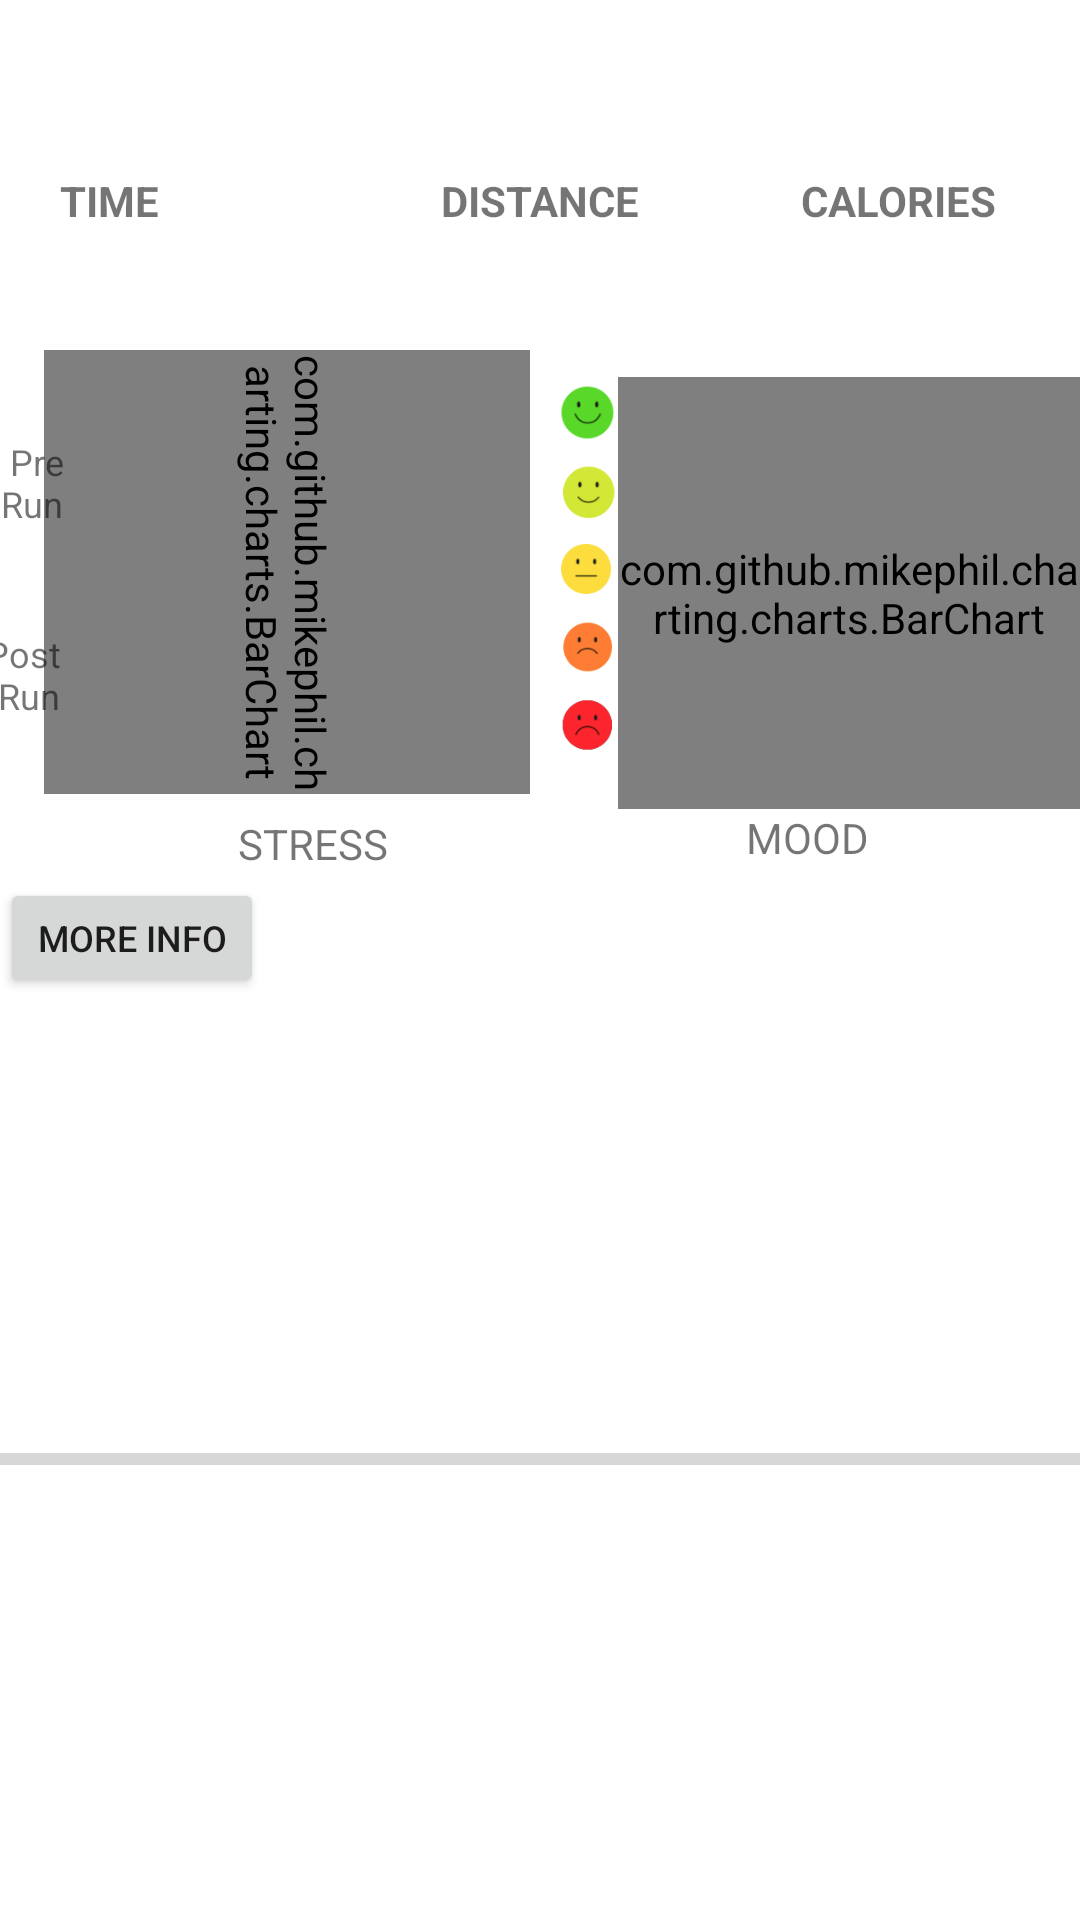

Android layout source for this screen:
<!-- AndroidManifest.xml: application theme Theme.RunnersHigh -->
<!-- res/layout/eachrun.xml -->
<?xml version="1.0" encoding="utf-8"?>
<androidx.constraintlayout.widget.ConstraintLayout xmlns:android="http://schemas.android.com/apk/res/android"
    xmlns:app="http://schemas.android.com/apk/res-auto"
    xmlns:tools="http://schemas.android.com/tools"
    android:id="@+id/Container"
    android:layout_width="match_parent"
    android:layout_height="wrap_content">

    <com.github.mikephil.charting.charts.BarChart
        android:id="@+id/mystressgraph"
        android:layout_width="148dp"
        android:layout_height="162dp"
        android:layout_marginTop="4dp"
        android:rotation="90"
        app:layout_constraintEnd_toStartOf="@+id/imageView12"
        app:layout_constraintHorizontal_bias="0.588"
        app:layout_constraintStart_toStartOf="parent"
        app:layout_constraintTop_toBottomOf="@+id/tvTimeRV" />

    <ImageView
        android:id="@+id/imageView14"
        android:layout_width="21dp"
        android:layout_height="24dp"
        android:layout_marginTop="2dp"
        app:layout_constraintEnd_toStartOf="@+id/thebargraph"
        app:layout_constraintTop_toBottomOf="@+id/imageView11"
        app:srcCompat="@drawable/smalllightgreencropped" />

    <ImageView
        android:id="@+id/imageView13"
        android:layout_width="21dp"
        android:layout_height="24dp"
        android:layout_marginTop="2dp"
        app:layout_constraintEnd_toStartOf="@+id/thebargraph"
        app:layout_constraintTop_toBottomOf="@+id/imageView10"
        app:srcCompat="@drawable/angriestcropped" />

    <ImageView
        android:id="@+id/imageView12"
        android:layout_width="21dp"
        android:layout_height="24dp"
        android:layout_marginTop="2dp"
        app:layout_constraintEnd_toStartOf="@+id/thebargraph"
        app:layout_constraintTop_toBottomOf="@+id/imageView14"
        app:srcCompat="@drawable/mediumfacecropped" />

    <ImageView
        android:id="@+id/imageView11"
        android:layout_width="21dp"
        android:layout_height="24dp"
        app:layout_constraintEnd_toStartOf="@+id/thebargraph"
        app:layout_constraintTop_toTopOf="@+id/thebargraph"
        app:srcCompat="@drawable/happiestcropped" />

    <ImageView
        android:id="@+id/imageView10"
        android:layout_width="21dp"
        android:layout_height="24dp"
        android:layout_marginTop="2dp"
        app:layout_constraintEnd_toStartOf="@+id/thebargraph"
        app:layout_constraintTop_toBottomOf="@+id/imageView12"
        app:srcCompat="@drawable/smallorangecropped" />


    <TextView
        android:id="@+id/tvDate"
        android:layout_width="wrap_content"
        android:layout_height="wrap_content"
        android:layout_marginStart="8dp"
        android:textSize="28sp"
        android:textStyle="bold"
        app:layout_constraintStart_toStartOf="parent"
        app:layout_constraintTop_toTopOf="parent"
        tools:text="RUN DATE" />

    <com.github.mikephil.charting.charts.BarChart
        android:id="@+id/thebargraph"
        android:layout_width="154dp"
        android:layout_height="144dp"
        android:layout_marginTop="20dp"
        app:layout_constraintEnd_toEndOf="parent"
        app:layout_constraintTop_toBottomOf="@+id/tvCaloriesRV" />

    <Button
        android:id="@+id/infobutton"
        android:layout_width="wrap_content"
        android:layout_height="40dp"
        android:text="@string/btn_more_info"
        android:textSize="12sp"
        app:layout_constraintStart_toStartOf="parent"
        app:layout_constraintTop_toBottomOf="@+id/textView8" />

    <ProgressBar
        android:id="@+id/progressBar"
        style="?android:attr/progressBarStyleHorizontal"
        android:layout_width="0dp"
        android:layout_height="wrap_content"
        app:layout_constraintBottom_toBottomOf="parent"
        app:layout_constraintEnd_toEndOf="parent"
        app:layout_constraintStart_toStartOf="parent"
        app:layout_constraintTop_toBottomOf="@+id/infobutton" />

    <TextView
        android:id="@+id/tvTimeRV"
        android:layout_width="wrap_content"
        android:layout_height="wrap_content"
        android:textSize="22sp"
        app:layout_constraintStart_toStartOf="@+id/tvTimeTitleRV"
        app:layout_constraintTop_toBottomOf="@+id/tvTimeTitleRV"
        tools:text="TIME" />

    <TextView
        android:id="@+id/tvDistanceRV"
        android:layout_width="wrap_content"
        android:layout_height="wrap_content"
        android:textSize="22sp"
        app:layout_constraintEnd_toEndOf="parent"
        app:layout_constraintStart_toStartOf="parent"
        app:layout_constraintTop_toBottomOf="@+id/tvDistanceTitleRV"
        tools:text="DISTANCE" />

    <TextView
        android:id="@+id/tvTimeTitleRV"
        android:layout_width="wrap_content"
        android:layout_height="wrap_content"
        android:layout_marginStart="20sp"
        android:layout_marginTop="20dp"
        android:text="@string/time_label"
        android:textStyle="bold"
        app:layout_constraintStart_toStartOf="parent"
        app:layout_constraintTop_toBottomOf="@+id/tvDate" />

    <TextView
        android:id="@+id/tvDistanceTitleRV"
        android:layout_width="wrap_content"
        android:layout_height="wrap_content"
        android:layout_marginTop="20dp"
        android:text="@string/distance_label"
        android:textStyle="bold"
        app:layout_constraintEnd_toEndOf="parent"
        app:layout_constraintStart_toStartOf="parent"
        app:layout_constraintTop_toBottomOf="@+id/tvDate" />

    <TextView
        android:id="@+id/tvCaloriesTitleRV"
        android:layout_width="wrap_content"
        android:layout_height="wrap_content"
        android:layout_marginEnd="28dp"
        android:text="@string/calories_label"
        android:textStyle="bold"
        app:layout_constraintEnd_toEndOf="parent"
        app:layout_constraintTop_toTopOf="@+id/tvDistanceTitleRV" />

    <TextView
        android:id="@+id/tvCaloriesRV"
        android:layout_width="wrap_content"
        android:layout_height="wrap_content"
        android:textSize="22sp"
        app:layout_constraintEnd_toEndOf="@+id/tvCaloriesTitleRV"
        app:layout_constraintTop_toBottomOf="@+id/tvCaloriesTitleRV"
        tools:text="CALORIES" />

    <TextView
        android:id="@+id/textView5"
        android:layout_width="110dp"
        android:layout_height="21dp"
        android:layout_marginStart="28dp"
        android:text="@string/stress"
        android:textAlignment="center"
        app:layout_constraintEnd_toStartOf="@+id/textView8"
        app:layout_constraintHorizontal_bias="0.267"
        app:layout_constraintStart_toStartOf="parent"
        app:layout_constraintTop_toBottomOf="@+id/mystressgraph" />

    <TextView
        android:id="@+id/textView6"
        android:layout_width="42dp"
        android:layout_height="28dp"
        android:layout_marginTop="36dp"
        android:layout_marginEnd="1dp"
        android:text="@string/pre_run"
        android:textAlignment="textEnd"
        android:textSize="12sp"
        app:layout_constraintEnd_toStartOf="@+id/mystressgraph"
        app:layout_constraintHorizontal_bias="1.0"
        app:layout_constraintStart_toStartOf="parent"
        app:layout_constraintTop_toTopOf="@+id/mystressgraph" />

    <TextView
        android:id="@+id/textView7"
        android:layout_width="41dp"
        android:layout_height="30dp"
        android:layout_marginEnd="2dp"
        android:layout_marginBottom="32dp"
        android:text="@string/post_run"
        android:textAlignment="textEnd"
        android:textSize="12sp"
        app:layout_constraintBottom_toTopOf="@+id/textView5"
        app:layout_constraintEnd_toStartOf="@+id/mystressgraph"
        app:layout_constraintHorizontal_bias="1.0"
        app:layout_constraintStart_toStartOf="parent" />

    <TextView
        android:id="@+id/textView8"
        android:layout_width="102dp"
        android:layout_height="23dp"
        android:layout_marginEnd="40dp"
        android:layout_marginBottom="16dp"
        android:text="@string/mood"
        android:textAlignment="center"
        app:layout_constraintBottom_toBottomOf="parent"
        app:layout_constraintEnd_toEndOf="parent"
        app:layout_constraintTop_toBottomOf="@+id/thebargraph"
        app:layout_constraintVertical_bias="0.0" />


</androidx.constraintlayout.widget.ConstraintLayout>
<!-- resources referenced by this layout -->
<resources>
  <!-- drawable angriestcropped: png bitmap (drawable-v24, 5539 bytes) -->
  <!-- drawable happiestcropped: png bitmap (drawable-v24, 5235 bytes) -->
  <!-- drawable mediumfacecropped: png bitmap (drawable-v24, 4698 bytes) -->
  <!-- drawable smalllightgreencropped: png bitmap (drawable-v24, 5064 bytes) -->
  <!-- drawable smallorangecropped: png bitmap (drawable-v24, 5365 bytes) -->
  <string name="btn_more_info">MORE INFO</string>
  <string name="calories_label">CALORIES</string>
  <string name="distance_label">DISTANCE</string>
  <string name="mood">MOOD</string>
  <string name="post_run">Post\nRun</string>
  <string name="pre_run">Pre\nRun</string>
  <string name="stress">STRESS</string>
  <string name="time_label">TIME</string>
  <style name="Theme.RunnersHigh" parent="Theme.MaterialComponents.DayNight.DarkActionBar">
          
          <item name="colorPrimary">@color/purple_500</item>
          <item name="colorPrimaryVariant">@color/purple_700</item>
          <item name="colorOnPrimary">@color/white</item>
          
          <item name="colorSecondary">@color/teal_200</item>
          <item name="colorSecondaryVariant">@color/teal_700</item>
          <item name="colorOnSecondary">@color/black</item>
          
          <item name="android:statusBarColor" tools:targetApi="l">?attr/colorPrimaryVariant</item>
          
      </style>
  <!-- not gathered from this repository: default colours our renderer supplied (Android Studio template values) -->
  <color name="purple_500">#FF6200EE</color>
  <color name="purple_700">#FF3700B3</color>
  <color name="teal_200">#FF03DAC5</color>
  <color name="teal_700">#FF018786</color>
  <color name="black">#FF000000</color>
  <color name="white">#FFFFFFFF</color>
</resources>
